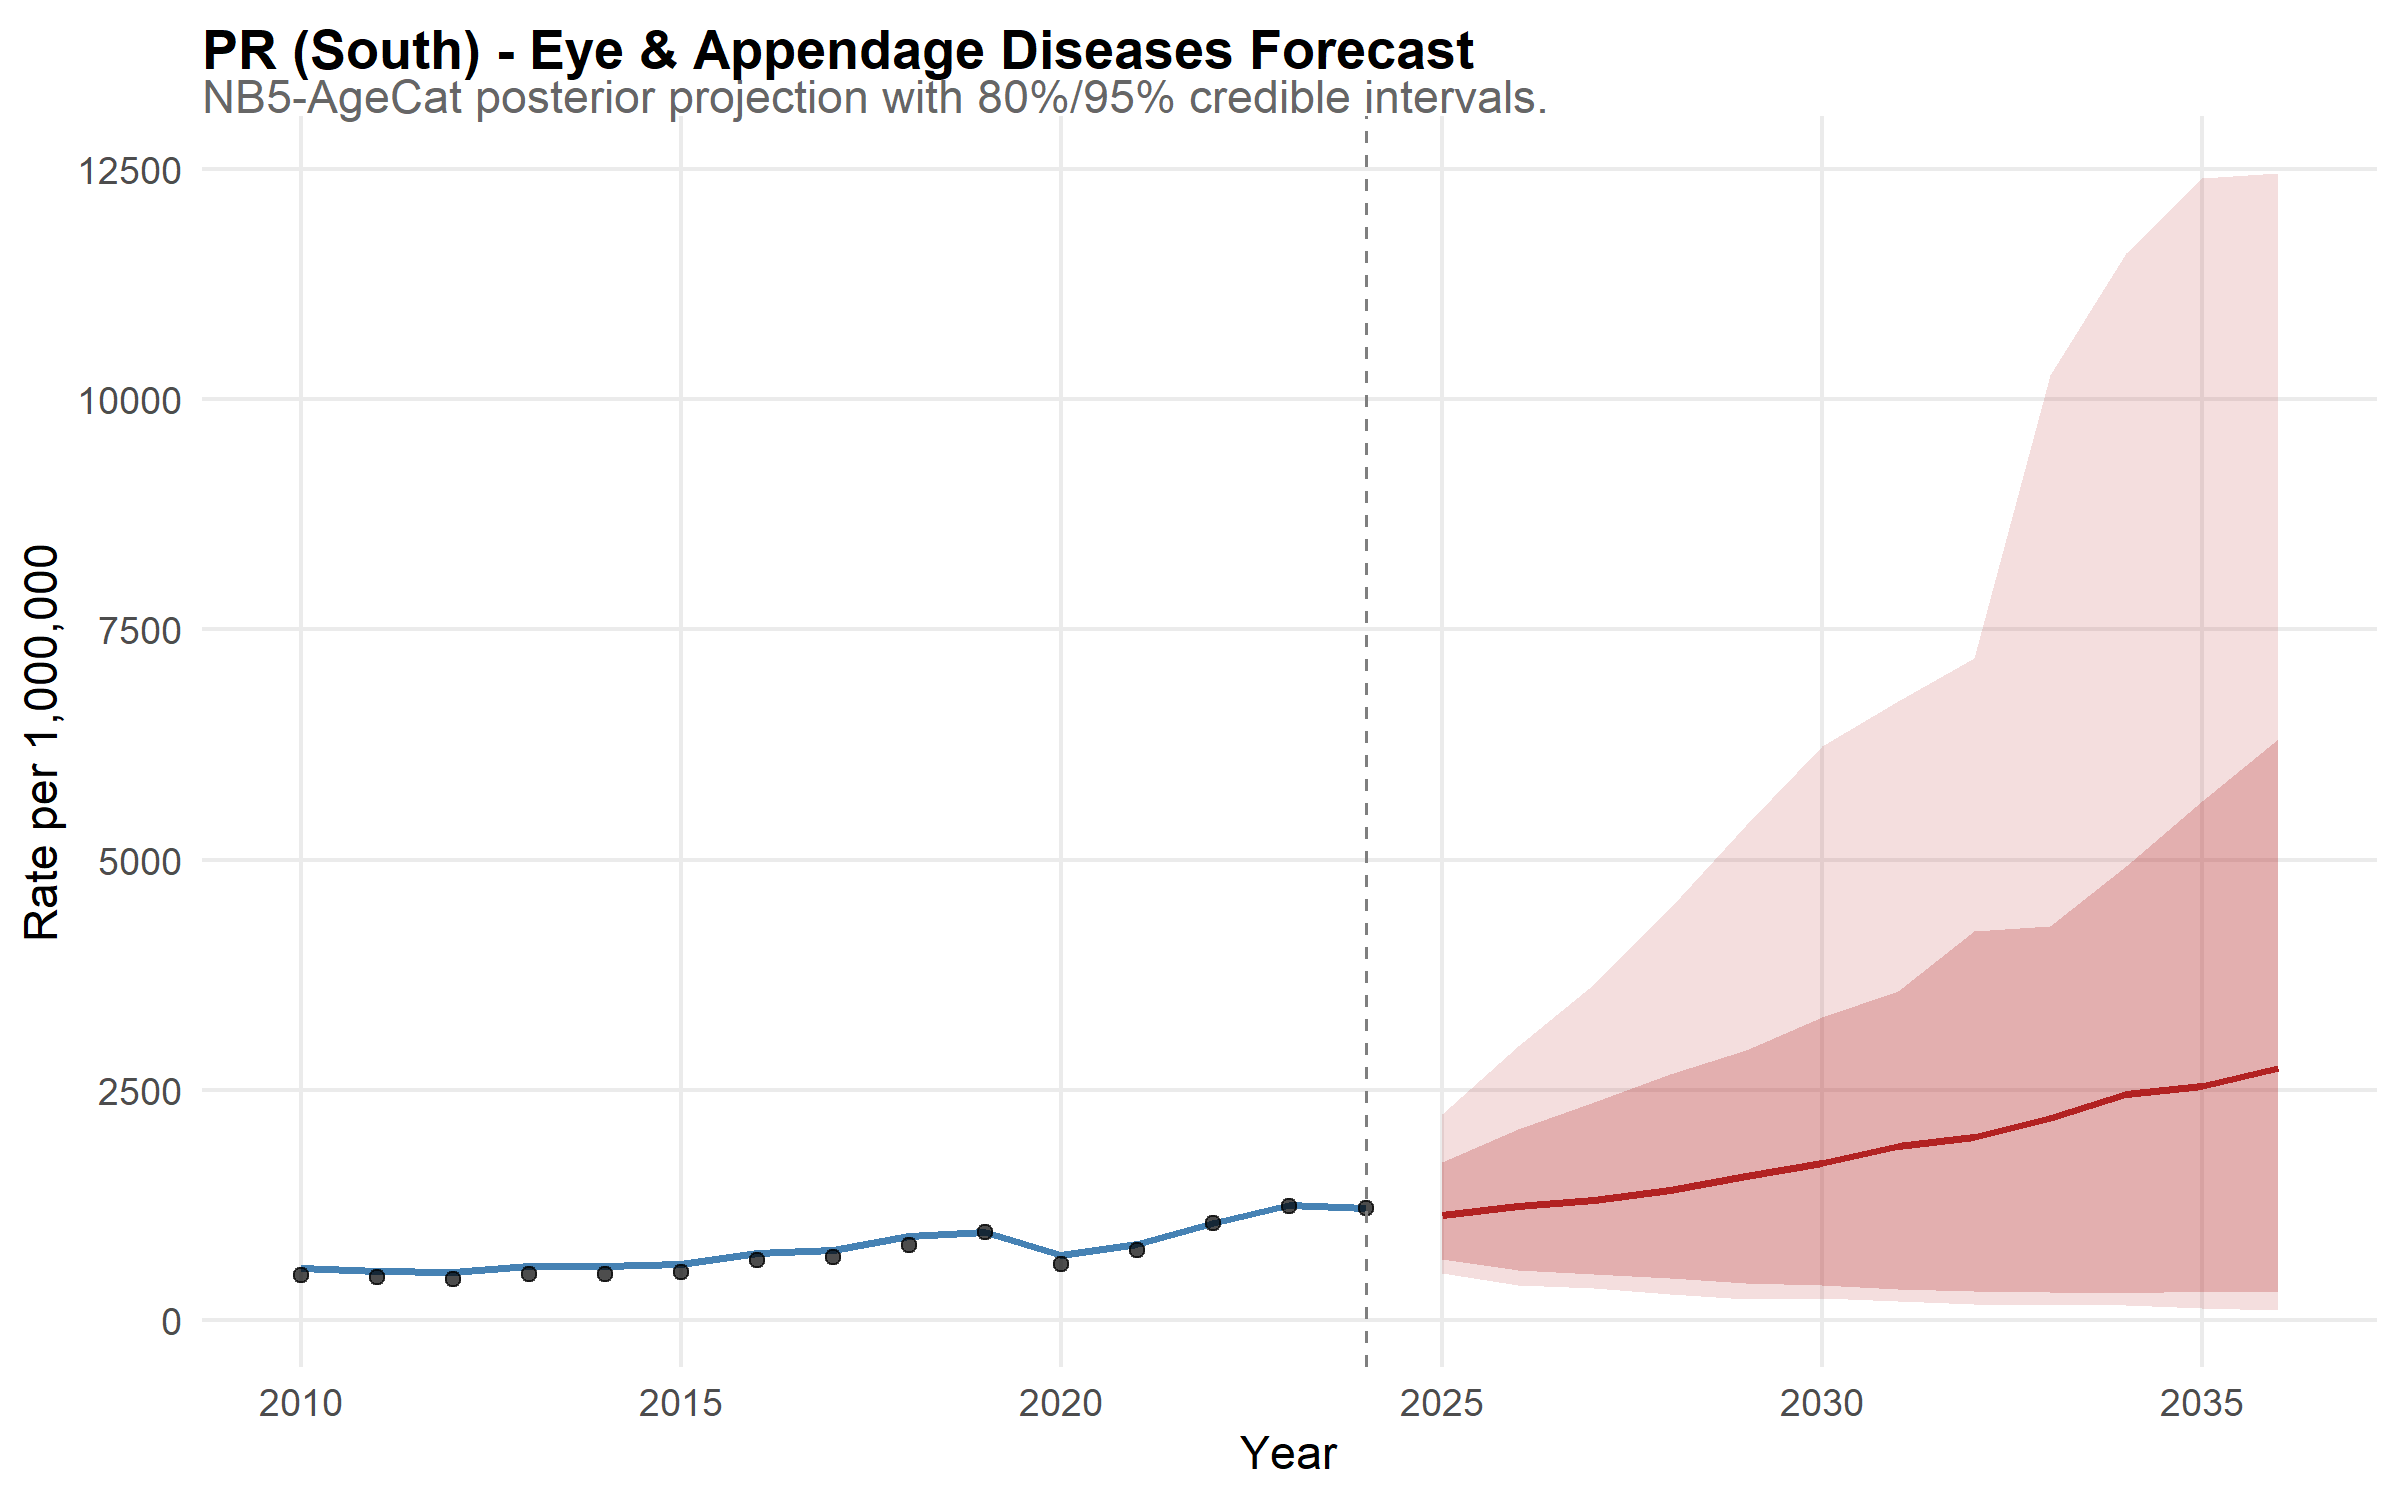

Values plotted in this chart, from the file beside it:
state, year, disease, mean_rate, lower_95, upper_95, lower_80, upper_80, is_forecast, region, disease_label, state_f, layer, obs_rate
PR, 2010, eye, 568.1, 439.1, 741.2, 482.5, 666.1, FALSE, South, Eye & Appendage Diseases, PR, model, NA
PR, 2011, eye, 539.9, 430, 679.2, 460.5, 626.1, FALSE, South, Eye & Appendage Diseases, PR, model, NA
PR, 2012, eye, 523.3, 426.3, 642.7, 453.6, 605.3, FALSE, South, Eye & Appendage Diseases, PR, model, NA
PR, 2013, eye, 586.4, 470.8, 739.6, 500.2, 685.2, FALSE, South, Eye & Appendage Diseases, PR, model, NA
PR, 2014, eye, 590.7, 446.8, 746.3, 506.5, 691.2, FALSE, South, Eye & Appendage Diseases, PR, model, NA
PR, 2015, eye, 613.8, 480.7, 753.9, 523.4, 709, FALSE, South, Eye & Appendage Diseases, PR, model, NA
PR, 2016, eye, 730.1, 579.4, 925.7, 623.2, 849.6, FALSE, South, Eye & Appendage Diseases, PR, model, NA
PR, 2017, eye, 767.7, 608.7, 979.9, 657.7, 887.2, FALSE, South, Eye & Appendage Diseases, PR, model, NA
PR, 2018, eye, 912.2, 718.6, 1170, 775.6, 1061, FALSE, South, Eye & Appendage Diseases, PR, model, NA
PR, 2019, eye, 962.3, 773.4, 1210, 828, 1090, FALSE, South, Eye & Appendage Diseases, PR, model, NA
PR, 2020, eye, 710.6, 559.2, 900.7, 603.9, 824.3, FALSE, South, Eye & Appendage Diseases, PR, model, NA
PR, 2021, eye, 823.5, 650.3, 1027, 699.2, 965.4, FALSE, South, Eye & Appendage Diseases, PR, model, NA
PR, 2022, eye, 1060, 854.1, 1321, 911.4, 1199, FALSE, South, Eye & Appendage Diseases, PR, model, NA
PR, 2023, eye, 1247, 978.6, 1599, 1065, 1441, FALSE, South, Eye & Appendage Diseases, PR, model, NA
PR, 2024, eye, 1220, 975.9, 1519, 1040, 1425, FALSE, South, Eye & Appendage Diseases, PR, model, NA
PR, 2025, eye, 1139, 516, 2237, 662.8, 1721, TRUE, South, Eye & Appendage Diseases, PR, model, NA
PR, 2026, eye, 1245, 378.3, 2980, 549.9, 2078, TRUE, South, Eye & Appendage Diseases, PR, model, NA
PR, 2027, eye, 1306, 354.4, 3647, 507.5, 2365, TRUE, South, Eye & Appendage Diseases, PR, model, NA
PR, 2028, eye, 1418, 280.9, 4474, 462, 2673, TRUE, South, Eye & Appendage Diseases, PR, model, NA
PR, 2029, eye, 1570, 235.5, 5380, 403.9, 2935, TRUE, South, Eye & Appendage Diseases, PR, model, NA
PR, 2030, eye, 1704, 241.4, 6229, 379.2, 3296, TRUE, South, Eye & Appendage Diseases, PR, model, NA
PR, 2031, eye, 1892, 204, 6720, 344.7, 3578, TRUE, South, Eye & Appendage Diseases, PR, model, NA
PR, 2032, eye, 1993, 178.2, 7192, 317.9, 4223, TRUE, South, Eye & Appendage Diseases, PR, model, NA
PR, 2033, eye, 2199, 163.4, 10258, 309.7, 4275, TRUE, South, Eye & Appendage Diseases, PR, model, NA
PR, 2034, eye, 2458, 162.4, 11580, 299.3, 4935, TRUE, South, Eye & Appendage Diseases, PR, model, NA
PR, 2035, eye, 2541, 131.3, 12402, 313.2, 5636, TRUE, South, Eye & Appendage Diseases, PR, model, NA
PR, 2036, eye, 2743, 113.2, 12451, 308.7, 6307, TRUE, South, Eye & Appendage Diseases, PR, model, NA
PR, 2010, NA, NA, NA, NA, NA, NA, NA, NA, NA, NA, observed, 496.9
PR, 2011, NA, NA, NA, NA, NA, NA, NA, NA, NA, NA, observed, 466.6
PR, 2012, NA, NA, NA, NA, NA, NA, NA, NA, NA, NA, observed, 444.6
PR, 2013, NA, NA, NA, NA, NA, NA, NA, NA, NA, NA, observed, 505.8
PR, 2014, NA, NA, NA, NA, NA, NA, NA, NA, NA, NA, observed, 502.9
PR, 2015, NA, NA, NA, NA, NA, NA, NA, NA, NA, NA, observed, 523.7
PR, 2016, NA, NA, NA, NA, NA, NA, NA, NA, NA, NA, observed, 649.3
PR, 2017, NA, NA, NA, NA, NA, NA, NA, NA, NA, NA, observed, 685.8
PR, 2018, NA, NA, NA, NA, NA, NA, NA, NA, NA, NA, observed, 816.2
PR, 2019, NA, NA, NA, NA, NA, NA, NA, NA, NA, NA, observed, 954.9
PR, 2020, NA, NA, NA, NA, NA, NA, NA, NA, NA, NA, observed, 608.1
PR, 2021, NA, NA, NA, NA, NA, NA, NA, NA, NA, NA, observed, 764.6
PR, 2022, NA, NA, NA, NA, NA, NA, NA, NA, NA, NA, observed, 1053
PR, 2023, NA, NA, NA, NA, NA, NA, NA, NA, NA, NA, observed, 1245
PR, 2024, NA, NA, NA, NA, NA, NA, NA, NA, NA, NA, observed, 1214
